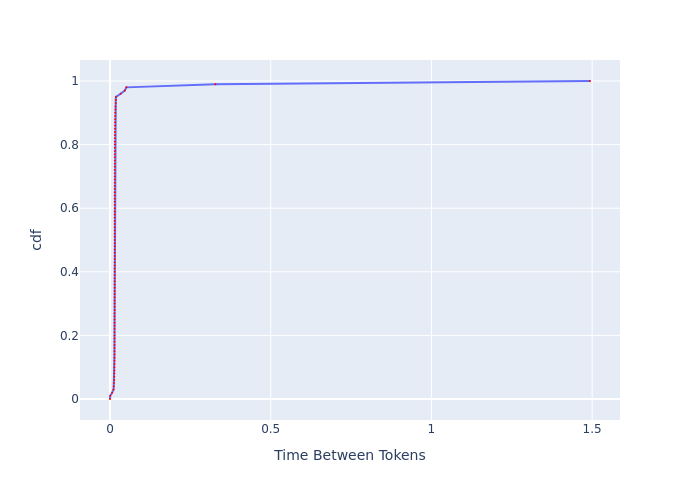

The table this chart was drawn from, first rows:
, cdf, Time Between Tokens
0, 0.0, 0.0
1, 0.01, 0.0008342
2, 0.02, 0.006704
3, 0.03, 0.01097
4, 0.04, 0.01162
5, 0.05, 0.01202
6, 0.06, 0.01313
7, 0.07, 0.01337
8, 0.08, 0.0135
9, 0.09, 0.01358
10, 0.1, 0.01366
11, 0.11, 0.01375
12, 0.12, 0.01377
13, 0.13, 0.0138
14, 0.14, 0.01386
15, 0.15, 0.01388
16, 0.16, 0.01391
17, 0.17, 0.01394
18, 0.18, 0.01397
19, 0.19, 0.014
20, 0.2, 0.014
21, 0.21, 0.01402
22, 0.22, 0.01405
23, 0.23, 0.01405
24, 0.24, 0.01408
25, 0.25, 0.01408
26, 0.26, 0.01411
27, 0.27, 0.01411
28, 0.28, 0.01414
29, 0.29, 0.01414
30, 0.3, 0.01416
31, 0.31, 0.01416
32, 0.32, 0.01419
33, 0.33, 0.01419
34, 0.34, 0.01422
35, 0.35, 0.01422
36, 0.36, 0.01422
37, 0.37, 0.01425
38, 0.38, 0.01425
39, 0.39, 0.01428
40, 0.4, 0.01428
41, 0.41, 0.01428
42, 0.42, 0.01431
43, 0.43, 0.01431
44, 0.44, 0.01431
45, 0.45, 0.01434
46, 0.46, 0.01434
47, 0.47, 0.01436
48, 0.48, 0.01436
49, 0.49, 0.01436
50, 0.5, 0.01439
51, 0.51, 0.01439
52, 0.52, 0.01442
53, 0.53, 0.01442
54, 0.54, 0.01445
55, 0.55, 0.01445
56, 0.56, 0.01448
57, 0.57, 0.01448
58, 0.58, 0.01451
59, 0.59, 0.01451
... 41 more rows
